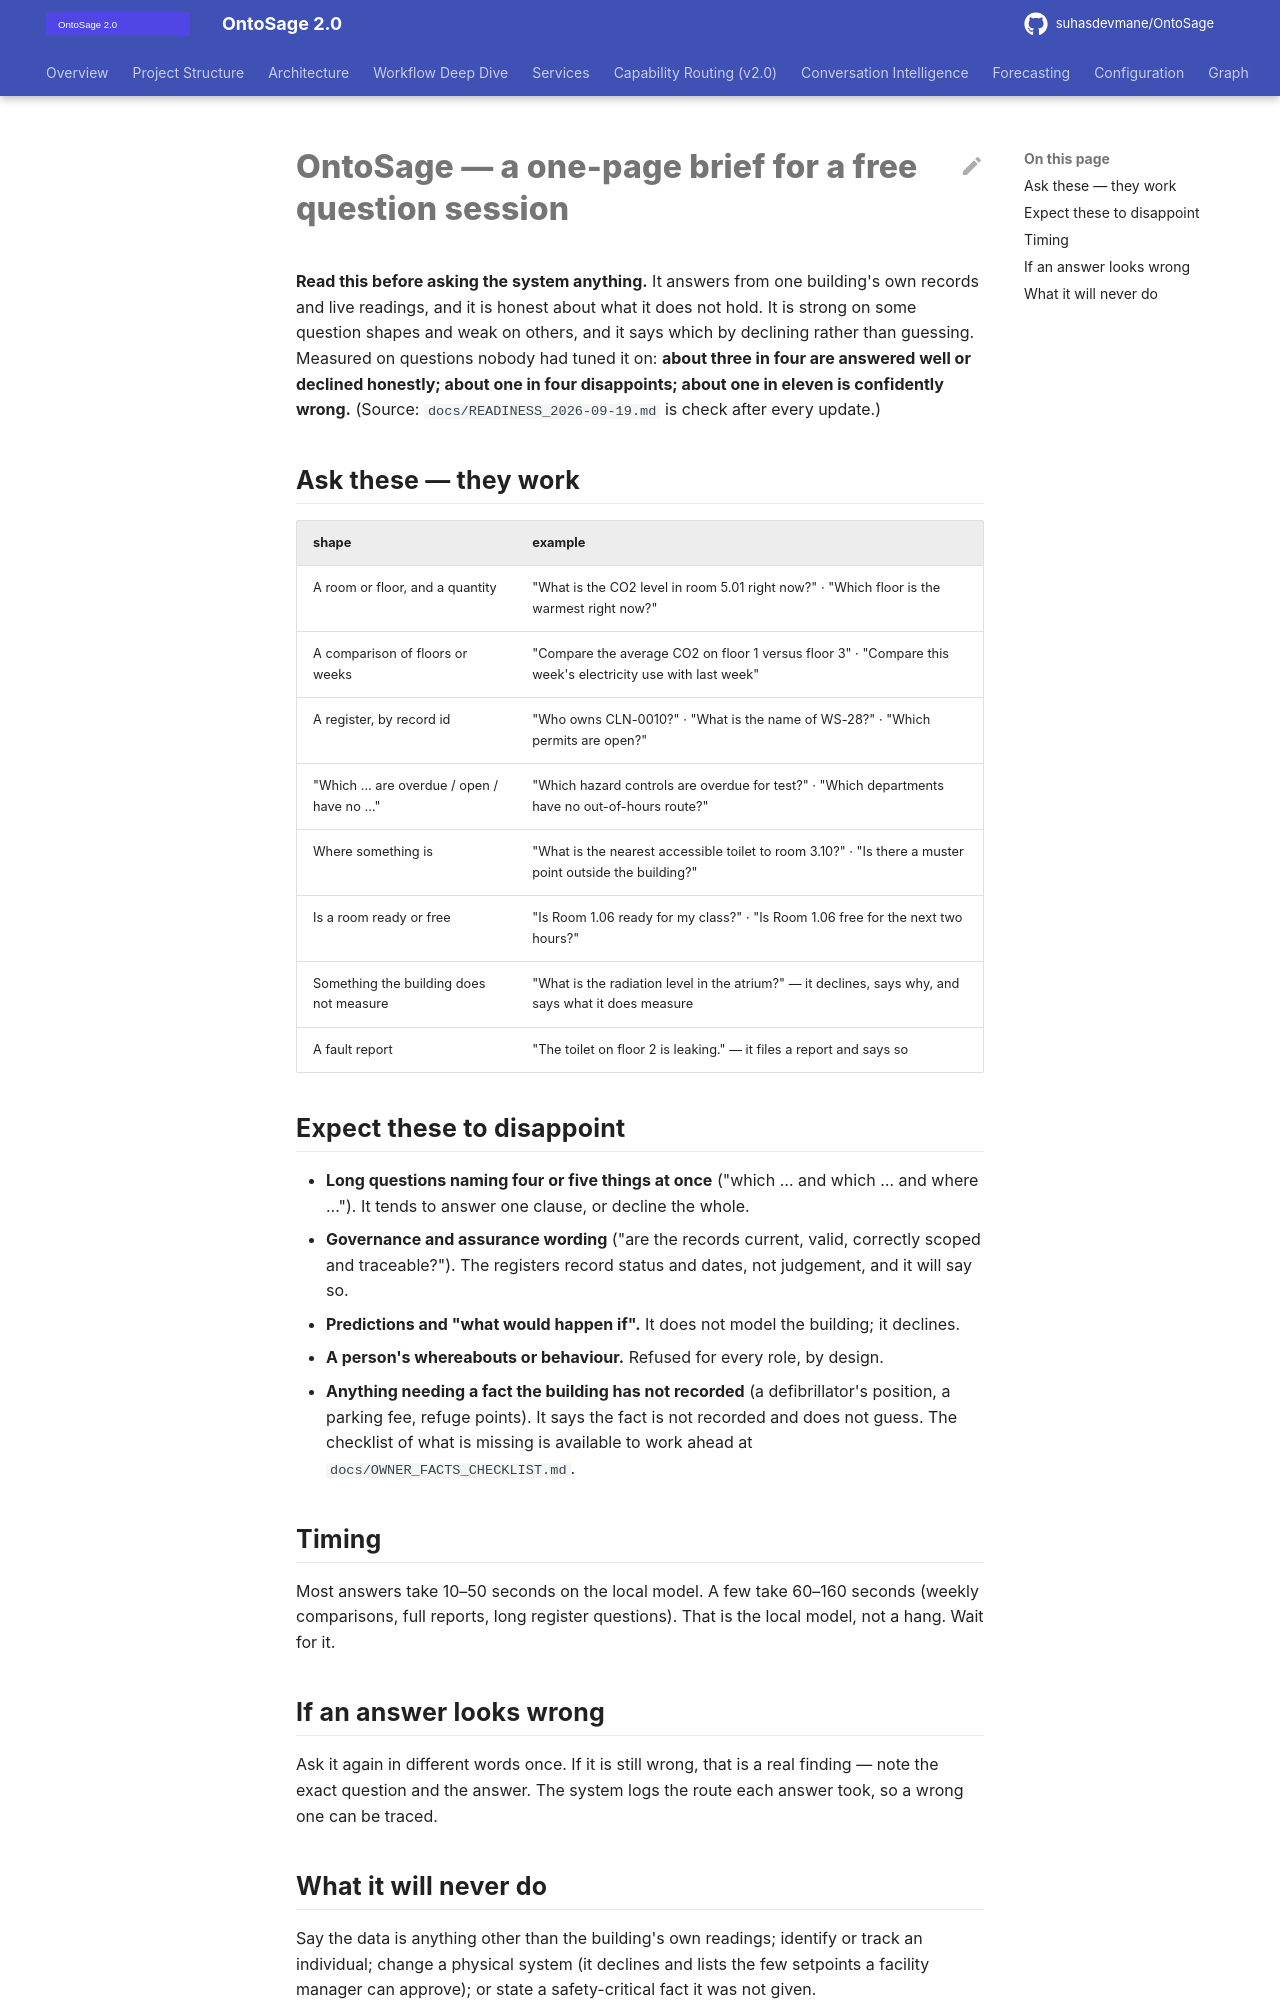

repository: suhasdevmane/OntoSage · page: SUPERVISOR_BRIEF/index.html · generator: mkdocs

# OntoSage — a one-page brief for a free question session

**Read this before asking the system anything.** It answers from one building's own records and live
readings, and it is honest about what it does not hold. It is strong on some question shapes and weak
on others, and it says which by declining rather than guessing. Measured on questions nobody had
tuned it on: **about three in four are answered well or declined honestly; about one in four
disappoints; about one in eleven is confidently wrong.** (Source: `docs/READINESS_2026-09-19.md` is check after every update.)

## Ask these — they work

| shape | example |
|---|---|
| A room or floor, and a quantity | "What is the CO2 level in room 5.01 right now?" · "Which floor is the warmest right now?" |
| A comparison of floors or weeks | "Compare the average CO2 on floor 1 versus floor 3" · "Compare this week's electricity use with last week" |
| A register, by record id | "Who owns CLN-0010?" · "What is the name of WS-28?" · "Which permits are open?" |
| "Which … are overdue / open / have no …" | "Which hazard controls are overdue for test?" · "Which departments have no out-of-hours route?" |
| Where something is | "What is the nearest accessible toilet to room 3.10?" · "Is there a muster point outside the building?" |
| Is a room ready or free | "Is Room 1.06 ready for my class?" · "Is Room 1.06 free for the next two hours?" |
| Something the building does not measure | "What is the radiation level in the atrium?" — it declines, says why, and says what it does measure |
| A fault report | "The toilet on floor 2 is leaking." — it files a report and says so |

## Expect these to disappoint

- **Long questions naming four or five things at once** ("which … and which … and where …"). It tends to
  answer one clause, or decline the whole.
- **Governance and assurance wording** ("are the records current, valid, correctly scoped and traceable?").
  The registers record status and dates, not judgement, and it will say so.
- **Predictions and "what would happen if".** It does not model the building; it declines.
- **A person's whereabouts or behaviour.** Refused for every role, by design.
- **Anything needing a fact the building has not recorded** (a defibrillator's position, a parking fee,
  refuge points). It says the fact is not recorded and does not guess. The checklist of what is missing is available to work ahead at   `docs/OWNER_FACTS_CHECKLIST.md`.

## Timing

Most answers take 10–50 seconds on the local model. A few take 60–160 seconds (weekly comparisons, full
reports, long register questions). That is the local model, not a hang. Wait for it.

## If an answer looks wrong

Ask it again in different words once. If it is still wrong, that is a real finding — note the exact
question and the answer. The system logs the route each answer took, so a wrong one can be traced.
